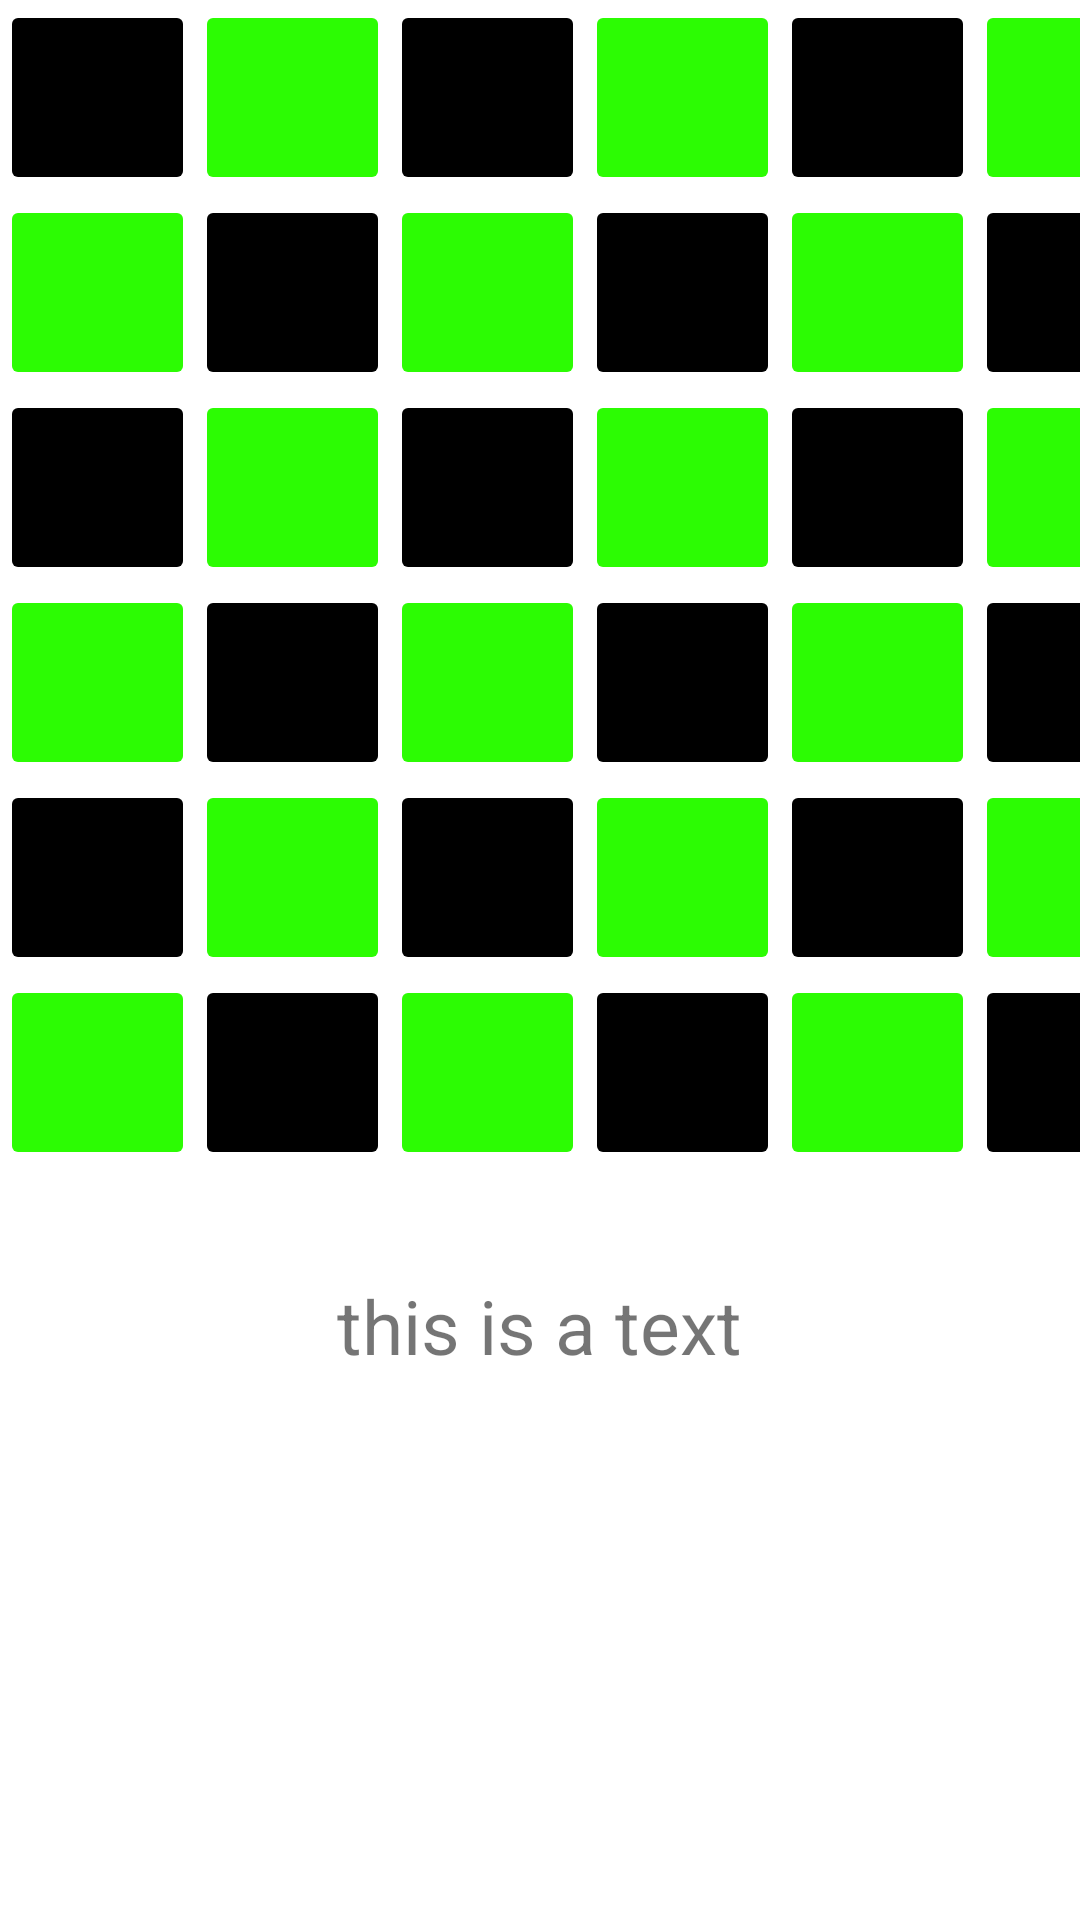

Android layout source for this screen:
<!-- AndroidManifest.xml: application theme Theme.FourInARow -->
<!-- res/layout/activity_game_board.xml -->
<?xml version="1.0" encoding="utf-8"?>
<LinearLayout xmlns:android="http://schemas.android.com/apk/res/android"
    android:orientation="vertical"
    android:layout_width="match_parent"
    android:layout_height="match_parent"
    android:layout_weight="1">

    <GridLayout
        android:id="@+id/grid"
        android:layout_width="match_parent"
        android:layout_height="wrap_content"
        android:columnOrderPreserved="true"
        android:columnCount="6"
        android:rowCount="6"
        android:layout_gravity="center"
        >

        <ImageButton
            android:id="@+id/button0"
            android:layout_row="0"
            android:layout_column="0"
            android:layout_width="65dp"
            android:layout_height="65dp"
            android:backgroundTint="@color/black"/>

        <ImageButton
            android:id="@+id/button1"
            android:layout_column="1"
            android:layout_row="0"
            android:layout_width="65dp"
            android:layout_height="65dp"
            android:backgroundTint="@color/sickGreen"/>

        <ImageButton
            android:id="@+id/button2"
            android:layout_column="2"
            android:layout_row="0"
            android:layout_width="65dp"
            android:layout_height="65dp"
            android:backgroundTint="@color/black"/>

        <ImageButton
            android:id="@+id/button3"
            android:layout_column="3"
            android:layout_row="0"
            android:layout_width="65dp"
            android:layout_height="65dp"
            android:backgroundTint="@color/sickGreen" />

        <ImageButton
            android:id="@+id/button4"
            android:layout_column="4"
            android:layout_row="0"
            android:layout_width="65dp"
            android:layout_height="65dp"
            android:backgroundTint="@color/black" />

        <ImageButton
            android:id="@+id/button5"
            android:layout_column="5"
            android:layout_row="0"
            android:layout_width="65dp"
            android:layout_height="65dp"
            android:backgroundTint="@color/sickGreen"/>

        <ImageButton
            android:id="@+id/button6"
            android:layout_column="0"
            android:layout_row="1"
            android:layout_width="65dp"
            android:layout_height="65dp"
            android:backgroundTint="@color/sickGreen" />

        <ImageButton
            android:id="@+id/button7"
            android:layout_column="1"
            android:layout_row="1"
            android:layout_width="65dp"
            android:layout_height="65dp"
            android:backgroundTint="@color/black"/>

        <ImageButton
            android:id="@+id/button8"
            android:layout_column="2"
            android:layout_row="1"
            android:layout_width="65dp"
            android:layout_height="65dp"
            android:backgroundTint="@color/sickGreen" />

        <ImageButton
            android:id="@+id/button9"
            android:layout_column="3"
            android:layout_row="1"
            android:layout_width="65dp"
            android:layout_height="65dp"
            android:backgroundTint="@color/black"/>

        <ImageButton
            android:id="@+id/button10"
            android:layout_column="4"
            android:layout_row="1"
            android:layout_width="65dp"
            android:layout_height="65dp"
            android:backgroundTint="@color/sickGreen" />

        <ImageButton
            android:id="@+id/button11"
            android:layout_column="5"
            android:layout_row="1"
            android:layout_width="65dp"
            android:layout_height="65dp"
            android:backgroundTint="@color/black"/>

        <ImageButton
            android:id="@+id/button12"
            android:layout_column="0"
            android:layout_row="2"
            android:layout_width="65dp"
            android:layout_height="65dp"
            android:backgroundTint="@color/black"/>

        <ImageButton
            android:id="@+id/button13"
            android:layout_column="1"
            android:layout_row="2"
            android:layout_width="65dp"
            android:layout_height="65dp"
            android:backgroundTint="@color/sickGreen" />

        <ImageButton
            android:id="@+id/button14"
            android:layout_column="2"
            android:layout_row="2"
            android:layout_width="65dp"
            android:layout_height="65dp"
            android:backgroundTint="@color/black"/>

        <ImageButton
            android:id="@+id/button15"
            android:layout_column="3"
            android:layout_row="2"
            android:layout_width="65dp"
            android:layout_height="65dp"
            android:backgroundTint="@color/sickGreen" />

        <ImageButton
            android:id="@+id/button16"
            android:layout_column="4"
            android:layout_row="2"
            android:layout_width="65dp"
            android:layout_height="65dp"
            android:backgroundTint="@color/black"/>

        <ImageButton
            android:id="@+id/button17"
            android:layout_column="5"
            android:layout_row="2"
            android:layout_width="65dp"
            android:layout_height="65dp"
            android:backgroundTint="@color/sickGreen" />

        <ImageButton
            android:id="@+id/button18"
            android:layout_column="0"
            android:layout_row="3"
            android:layout_width="65dp"
            android:layout_height="65dp"
            android:backgroundTint="@color/sickGreen" />

        <ImageButton
            android:id="@+id/button19"
            android:layout_column="1"
            android:layout_row="3"
            android:layout_width="65dp"
            android:layout_height="65dp"
            android:backgroundTint="@color/black"/>

        <ImageButton
            android:id="@+id/button20"
            android:layout_column="2"
            android:layout_row="3"
            android:layout_width="65dp"
            android:layout_height="65dp"
            android:backgroundTint="@color/sickGreen" />

        <ImageButton
            android:id="@+id/button21"
            android:layout_column="3"
            android:layout_row="3"
            android:layout_width="65dp"
            android:layout_height="65dp"
            android:backgroundTint="@color/black"/>

        <ImageButton
            android:id="@+id/button22"
            android:layout_column="4"
            android:layout_row="3"
            android:layout_width="65dp"
            android:layout_height="65dp"
            android:backgroundTint="@color/sickGreen" />

        <ImageButton
            android:id="@+id/button23"
            android:layout_column="5"
            android:layout_row="3"
            android:layout_width="65dp"
            android:layout_height="65dp"
            android:backgroundTint="@color/black"/>

        <ImageButton
            android:id="@+id/button24"
            android:layout_column="0"
            android:layout_row="4"
            android:layout_width="65dp"
            android:layout_height="65dp"
            android:backgroundTint="@color/black"/>

        <ImageButton
            android:id="@+id/button25"
            android:layout_column="1"
            android:layout_row="4"
            android:layout_width="65dp"
            android:layout_height="65dp"
            android:backgroundTint="@color/sickGreen" />

        <ImageButton
            android:id="@+id/button26"
            android:layout_column="2"
            android:layout_row="4"
            android:layout_width="65dp"
            android:layout_height="65dp"
            android:backgroundTint="@color/black"/>

        <ImageButton
            android:id="@+id/button27"
            android:layout_column="3"
            android:layout_row="4"
            android:layout_width="65dp"
            android:layout_height="65dp"
            android:backgroundTint="@color/sickGreen" />

        <ImageButton
            android:id="@+id/button28"
            android:layout_column="4"
            android:layout_row="4"
            android:layout_width="65dp"
            android:layout_height="65dp"
            android:backgroundTint="@color/black"/>

        <ImageButton
            android:id="@+id/button29"
            android:layout_column="5"
            android:layout_row="4"
            android:layout_width="65dp"
            android:layout_height="65dp"
            android:backgroundTint="@color/sickGreen" />

        <ImageButton
            android:id="@+id/button30"
            android:layout_column="0"
            android:layout_row="5"
            android:layout_width="65dp"
            android:layout_height="65dp"
            android:backgroundTint="@color/sickGreen" />

        <ImageButton
            android:id="@+id/button31"
            android:layout_column="1"
            android:layout_row="5"
            android:layout_width="65dp"
            android:layout_height="65dp"
            android:backgroundTint="@color/black"/>

        <ImageButton
            android:id="@+id/button32"
            android:layout_column="2"
            android:layout_row="5"
            android:layout_width="65dp"
            android:layout_height="65dp"
            android:backgroundTint="@color/sickGreen" />

        <ImageButton
            android:id="@+id/button33"
            android:layout_column="3"
            android:layout_row="5"
            android:layout_width="65dp"
            android:layout_height="65dp"
            android:backgroundTint="@color/black"/>

        <ImageButton
            android:id="@+id/button34"
            android:layout_column="4"
            android:layout_row="5"
            android:layout_width="65dp"
            android:layout_height="65dp"
            android:backgroundTint="@color/sickGreen" />

        <ImageButton
            android:id="@+id/button35"
            android:layout_column="5"
            android:layout_row="5"
            android:layout_width="65dp"
            android:layout_height="65dp"
            android:backgroundTint="@color/black"/>



    </GridLayout>
    <TextView
        android:id="@+id/userWins"
        android:layout_width="wrap_content"
        android:layout_height="wrap_content"
        android:text="@string/filler"
        android:textAlignment="center"
        android:layout_gravity="center"
        android:layout_marginTop="35dp"
        android:textSize="25sp" />

</LinearLayout>
<!-- resources referenced by this layout -->
<resources>
  <color name="black">#FF000000</color>
  <color name="sickGreen">#2cfc03</color>
  <string name="filler">this is a text</string>
  <style name="Theme.FourInARow" parent="Theme.MaterialComponents.DayNight.NoActionBar">
          
          <item name="colorPrimary">@color/purple_500</item>
          <item name="colorPrimaryVariant">@color/purple_700</item>
          <item name="colorOnPrimary">@color/white</item>
          
          <item name="colorSecondary">@color/teal_200</item>
          <item name="colorSecondaryVariant">@color/teal_700</item>
          <item name="colorOnSecondary">@color/black</item>
          
          <item name="android:statusBarColor" tools:targetApi="l">?attr/colorPrimaryVariant</item>
          
      </style>
  <color name="purple_500">#FF6200EE</color>
  <color name="purple_700">#FF3700B3</color>
  <color name="white">#FFFFFFFF</color>
  <color name="teal_200">#FF03DAC5</color>
  <color name="teal_700">#FF018786</color>
</resources>
